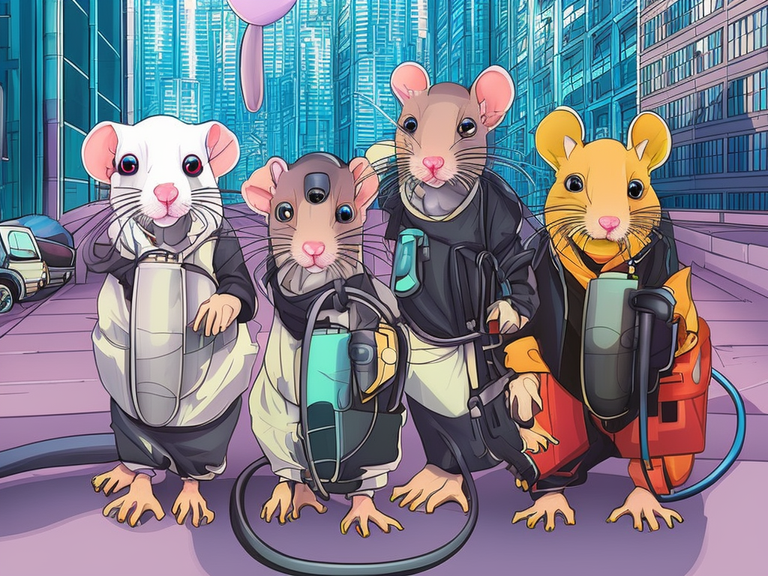
Generation parameters embedded in this image by AUTOMATIC1111 Stable Diffusion web UI or a fork of it (Forge, ...) (PNG 'parameters' text chunk):
cute pet rats living in a cyberpunk city. colorful manga
Steps: 66, Sampler: DPM2 a Karras, CFG scale: 7, Seed: 121059569, Size: 1024x768, Model hash: 4bdfc29c